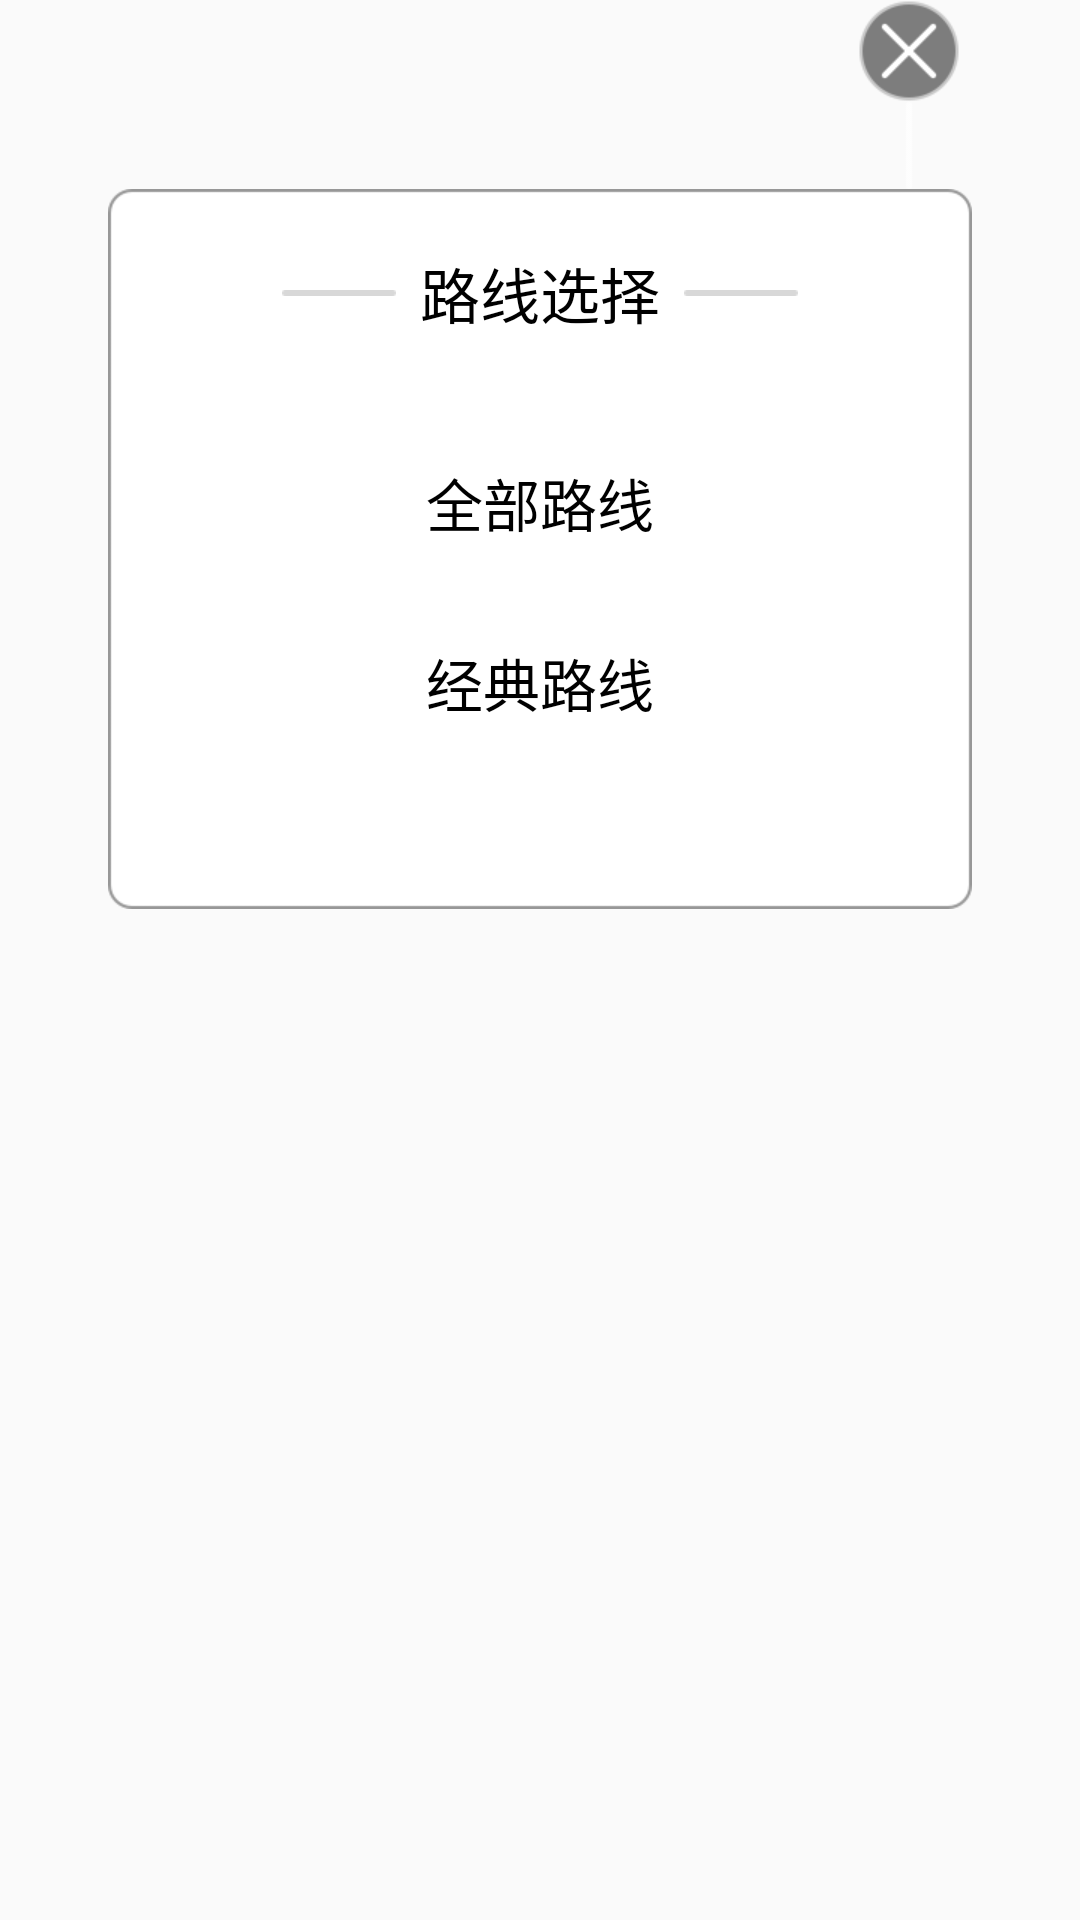

Android layout source for this screen:
<!-- AndroidManifest.xml: application theme AppTheme -->
<!-- res/layout/dialog_switch_route.xml -->
<?xml version="1.0" encoding="utf-8"?>
<LinearLayout xmlns:android="http://schemas.android.com/apk/res/android"
    android:layout_width="wrap_content"
    android:layout_height="wrap_content"
    android:layout_gravity="center"
    android:orientation="vertical">

    <RelativeLayout
        android:layout_width="wrap_content"
        android:layout_height="wrap_content">

        <ImageView
            android:id="@+id/iv_close_dialog_route"
            android:layout_width="wrap_content"
            android:layout_height="wrap_content"
            android:layout_alignParentRight="true"
            android:paddingRight="40dp"
            android:src="@mipmap/img_close_dilog" />

        <LinearLayout
            android:layout_width="wrap_content"
            android:layout_height="wrap_content"
            android:layout_below="@id/iv_close_dialog_route"
            android:layout_centerInParent="true"
            android:background="@mipmap/bg_dialog_switch"
            android:gravity="center_horizontal"
            android:orientation="vertical">

            <TextView
                android:layout_width="wrap_content"
                android:layout_height="wrap_content"
                android:layout_marginTop="20dp"
                android:drawableLeft="@mipmap/img_line"
                android:drawablePadding="8dp"
                android:drawableRight="@mipmap/img_line"
                android:text="路线选择"
                android:textColor="@color/black"
                android:textSize="20sp" />

            <RadioGroup
                android:id="@+id/rp_route"
                android:layout_width="wrap_content"
                android:layout_height="wrap_content"
                android:layout_marginTop="40dp"
                android:orientation="vertical">
                <RadioButton
                    android:id="@+id/rb_route_all"
                    android:layout_width="100dp"
                    android:layout_height="30dp"
                    android:layout_gravity="center"
                    android:background="@drawable/select_switch_bg"
                    android:button="@null"
                    android:gravity="center"
                    android:text="全部路线"
                    android:textColor="@color/black"
                    android:textSize="19sp" />
                <RadioButton
                    android:id="@+id/rb_route_classics"
                    android:layout_width="100dp"
                    android:layout_height="30dp"
                    android:layout_marginTop="30dp"
                    android:layout_gravity="center"
                    android:background="@drawable/select_switch_bg"
                    android:button="@null"
                    android:gravity="center"
                    android:text="经典路线"
                    android:textColor="@color/black"
                    android:textSize="19sp" />
            </RadioGroup>
        </LinearLayout>

    </RelativeLayout>
</LinearLayout>
<!-- resources referenced by this layout -->
<resources>
  <color name="black">#000</color>
  <!-- drawable select_switch_bg (drawable) -->
  <?xml version="1.0" encoding="utf-8"?>
  <selector xmlns:android="http://schemas.android.com/apk/res/android">
      <item android:drawable="@mipmap/img_jump_guide" android:state_selected="true" />
      <item android:drawable="@mipmap/img_jump_guide" android:state_checked="true" />
      <item android:drawable="@mipmap/img_jump_guide" android:state_pressed="true" />
      <item android:drawable="@mipmap/img_jump_guide" android:state_focused="true" />
      <item android:drawable="@color/white" android:state_pressed="false" />
      <item android:drawable="@color/white" />
  </selector>
  <!-- mipmap bg_dialog_switch: png bitmap (mipmap-xhdpi, 7042 bytes) -->
  <!-- mipmap img_close_dilog: png bitmap (mipmap-xhdpi, 2961 bytes) -->
  <!-- mipmap img_line: png bitmap (mipmap-xhdpi, 139 bytes) -->
  <style name="AppTheme" parent="BaseAppTheme" />
  <color name="white">#FFF</color>
  <style name="BaseAppTheme" parent="AppTheme.Base">
          
          <item name="colorPrimary">@color/colorPrimary</item>
          <item name="colorPrimaryDark">@color/colorPrimaryDark</item>
          <item name="colorAccent">@color/colorAccent</item>
      </style>
  <style name="AppTheme.Base" parent="Theme.AppCompat.Light">
          <item name="windowActionBar">false</item>
          <item name="windowNoTitle">true</item>
      </style>
  <color name="colorPrimary">#66B8EE</color>
  <color name="colorPrimaryDark">#66B8EE</color>
  <color name="colorAccent">#66B8EE</color>
</resources>
